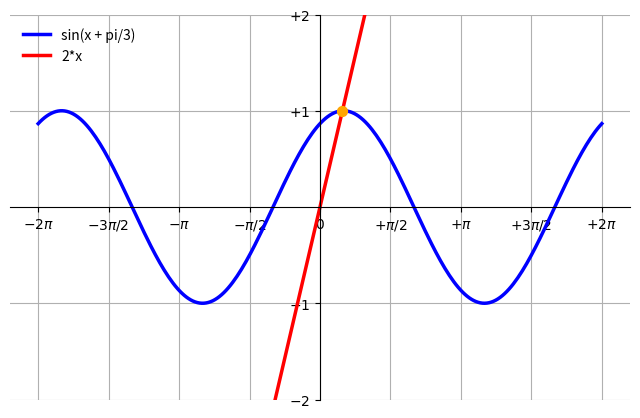

Recreate this plot in Python.
# ----------------------------------------------------------------------
# Лабораторная работа. Вариант 12.
# ----------------------------------------------------------------------

import numpy as np
import sympy
import math
import scipy
from scipy.integrate import quad
import matplotlib.pyplot as plt

# ----------------------------------------------------------------------
# Задание 1. Создание матриц с помощью NumPy
# ----------------------------------------------------------------------

# 1. Матрица 10x10, заполненная вещественными единицами.
matrix_ones = np.ones((10, 10), dtype=float)

# 2. Единичная матрица 10x10.
matrix_identity = np.identity(10, dtype=float)

# Вывод созданных матриц
print(matrix_ones, '\n')
print(matrix_identity, '\n')

# ----------------------------------------------------------------------
# Задание 2. Вычисление определителя матрицы 4x4
# ----------------------------------------------------------------------

# Исходная матрица
matrix_a = np.array([[5, 1, 2, 2],
                     [5, 2, 4, 1],
                     [4, 1, 3, 3],
                     [2, 1, 3, 6]])
matrix_det = np.linalg.det(matrix_a)
print("Определитель матрицы:", matrix_det)

# ----------------------------------------------------------------------
# Задание 3. Упрощение выражения и вычисление его значения
# ----------------------------------------------------------------------

# Определяем символьные переменные
x = sympy.Symbol('x')
y = sympy.Symbol('y')

# Заданное выражение: (x - 5y)^2 + (4x/y)*(x + 4)
expression = (x - 5*y)**2 + 4*x/y*(x + 4)

# Упрощение выражения 
expression = sympy.simplify(expression)
expression = sympy.expand(expression)
expression = sympy.powsimp(expression)

print(expression)

# Вычисление значения при x = 1.038 и y = sqrt(7)
val = expression.subs(x, 1.038).subs(y, math.sqrt(7))
print("Значение выражения при x=1.038, y=√7:", val)

# ----------------------------------------------------------------------
# Задание 4. Частные производные
# ----------------------------------------------------------------------

# Производная по x
der_x = sympy.diff(expression, x)
# Производная по y
der_y = sympy.diff(expression, y)

print("Частная производная по x:", der_x)
print("Частная производная по y:", der_y)

# ----------------------------------------------------------------------
# Задание 5. Решение системы линейных уравнений с помощью NumPy
# ----------------------------------------------------------------------

# Создание случайной матрицы A 4x4 из целых чисел в диапазоне [-3, 5]
A = np.random.randint(-3, 6, (4, 4))

# Создание вектора-столбца B 4x1 из случайных чисел
B = np.random.uniform(-3, 5, (4, 1))

# Проверка существования решения (определитель не равен нулю)
if np.linalg.det(A) - 1e-6 < 0:
    print("Матрица вырождена, система не имеет единственного решения.")
else:
    # Два способа решения:
    # 1) через обратную матрицу
    X_inv = np.matmul(scipy.linalg.inv(A), B)
    # 2) через встроенный решатель
    X_solve = np.linalg.solve(A, B)

    print("Матрица A:\n", A)
    print("Вектор B:\n", B)
    print("Решение (через обратную матрицу):\n", X_inv)
    print("Решение (через solve):\n", X_solve)

# ----------------------------------------------------------------------
# Задание 6. Вычисление интеграла ∫_{-1/2}^{1/2} dx / √(1-x²)
# ----------------------------------------------------------------------

# Численное интегрирование с SciPy
f = lambda x: 1 / np.sqrt(1 - x**2)
result_6_num = quad(f, -1/2, 1/2)[0]
print("Численное значение интеграла ∫_{-1/2}^{1/2} dx / √(1-x²) (SciPy):", result_6_num)

# Символьное интегрирование с SymPy
expr_6 = 1 / sympy.sqrt(1 - x**2)
result_6_sym = sympy.integrate(expr_6, (x, -1/2, 1/2))
print("Символьное значение интеграла ∫_{-1/2}^{1/2} dx / √(1-x²) (SymPy):", result_6_sym)

# ----------------------------------------------------------------------
# Задание 7. Вычисление интеграла ∫₀^∞ cos(2x) dx
# ----------------------------------------------------------------------

# Численное интегрирование (выдаст предупреждение о расходимости)
h = lambda x: np.cos(2 * x)
result_7_num = quad(h, 0, np.inf)[0]
print("Численное значение ∫₀^∞ cos(2x) dx (SciPy) для интеграла:", result_7_num)

# Символьное интегрирование (вернёт невычисленный интеграл)
expr_7 = sympy.cos(2 * x)
result_7_sym = sympy.integrate(expr_7, (x, 0, sympy.oo))
print("Символьное представление ∫₀^∞ cos(2x) dx (SymPy):", result_7_sym)

# ------------------------------------------------------------
# Построение графиков функций с помощью Mathplotlib
#
# Построить в одной системе координат графики функций:
#   y = sin(x + pi/3),  y = 2*x
# Оси координат должны быть подписаны, графики разного цвета,
# должна быть выведена легенда.
# ------------------------------------------------------------

# Создание объектов артборда и холста
plt.figure(figsize=(8, 5), dpi=80)
ax = plt.subplot(111)

# Удалить правую и верхнюю прямоугольные границы
ax.spines['right'].set_color('none')
ax.spines['top'].set_color('none')

# Установить направление данных на координатной оси
ax.xaxis.set_ticks_position('bottom')
ax.spines['bottom'].set_position(('data', 0))
ax.yaxis.set_ticks_position('left')
ax.spines['left'].set_position(('data', 0))

# Подготовить данные
X = np.linspace(-2*np.pi, 2*np.pi, 256, endpoint=True)
C = np.sin(X + np.pi/3)
L = 2*X

plt.plot(X, C, color="blue", linewidth=2.5, linestyle="-", label="sin(x + pi/3)")
plt.plot(X, L, color="red", linewidth=2.5, linestyle="-", label="2*x")

plt.xlim(X.min() * 1.1, X.max() * 1.1)
plt.xticks([-2*np.pi, -3*np.pi/2, -np.pi, -np.pi/2, 0, np.pi/2, np.pi, 3*np.pi/2, 2*np.pi],
           [r'$-2\pi$', r'$-3\pi/2$', r'$-\pi$', r'$-\pi/2$', r'$0$', r'$+\pi/2$', r'$+\pi$', r'$+3\pi/2$', r'$+2\pi$'])

plt.ylim(C.min() * 1.1, C.max() * 1.1)
plt.yticks([-2, -1, 1, 2], [r'$-2$', r'$-1$', r'$+1$', r'$+2$'])

from scipy.optimize import fsolve
x_cross = fsolve(lambda x: np.sin(x + np.pi/3) - 2*x, 0)[0]
y_cross = 2 * x_cross

ax.scatter(x=x_cross, y=y_cross, c='orange', s=50, zorder=5,)

plt.legend(loc='upper left', frameon=False)
plt.grid()
plt.show()
